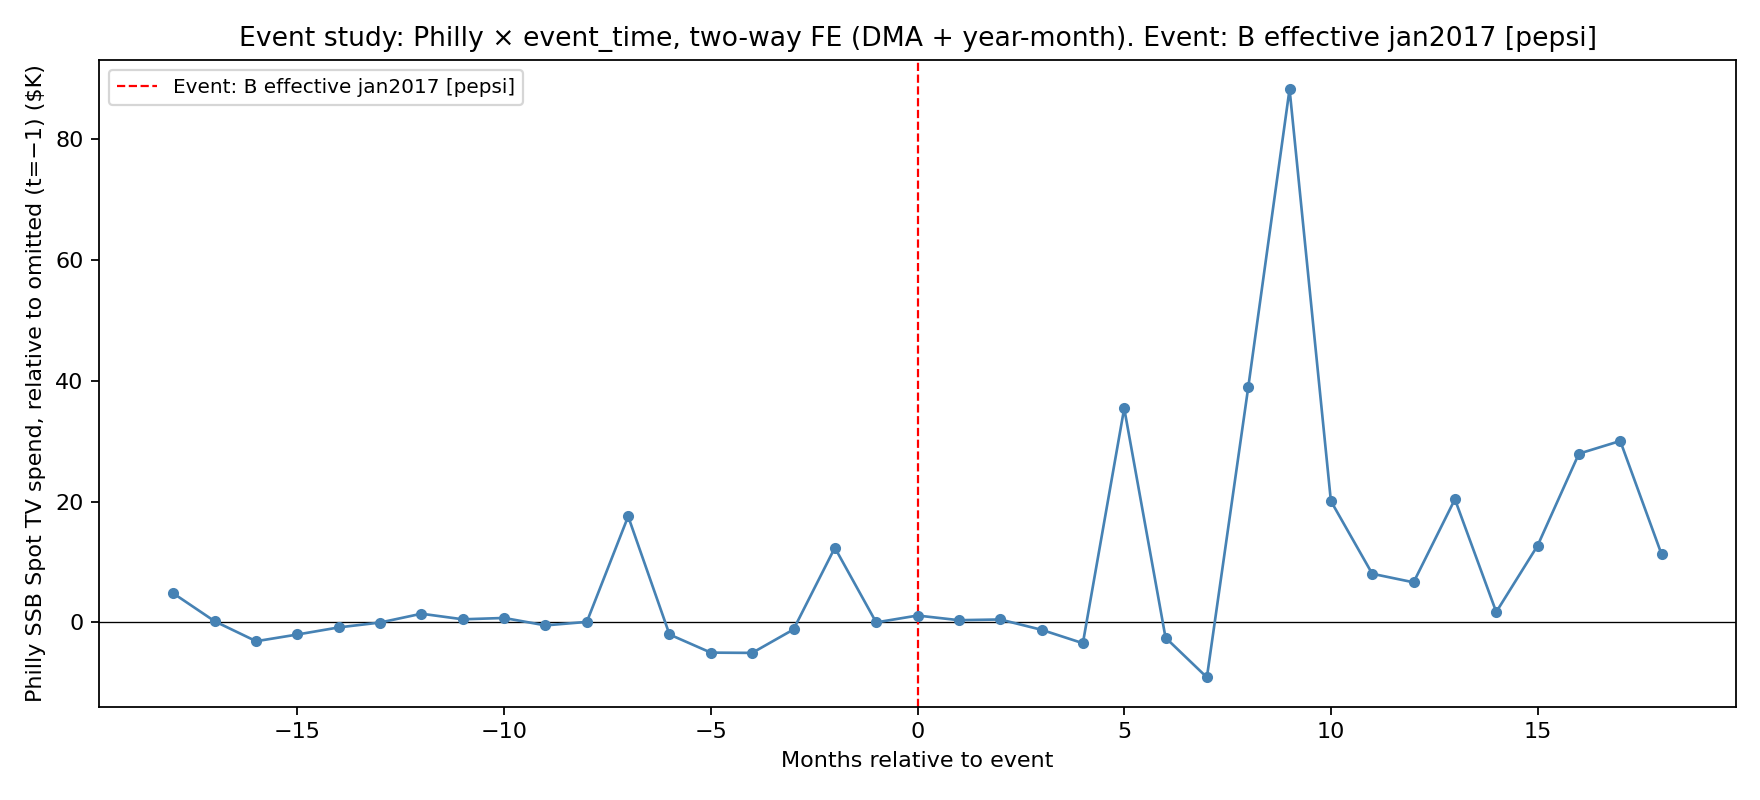

The table this chart was drawn from, first rows:
event_time, coef_raw, se, coef, parent_set, event
-18, -3175, 13520, 4790, pepsi, B_effective_jan2017
-17, -7786, 13520, 178.4, pepsi, B_effective_jan2017
-16, -11077, 13520, -3112, pepsi, B_effective_jan2017
-15, -9963, 13520, -1999, pepsi, B_effective_jan2017
-14, -8789, 13520, -824.8, pepsi, B_effective_jan2017
-13, -7984, 13520, -19.32, pepsi, B_effective_jan2017
-12, -6526, 13520, 1439, pepsi, B_effective_jan2017
-11, -7451, 13520, 513.9, pepsi, B_effective_jan2017
-10, -7228, 13520, 735.9, pepsi, B_effective_jan2017
-9, -8456, 13520, -492, pepsi, B_effective_jan2017
-8, -7876, 13520, 88.06, pepsi, B_effective_jan2017
-7, 9578, 13520, 17542, pepsi, B_effective_jan2017
-6, -9962, 13520, -1998, pepsi, B_effective_jan2017
-5, -12963, 13520, -4999, pepsi, B_effective_jan2017
-4, -13007, 13520, -5043, pepsi, B_effective_jan2017
-3, -9130, 13520, -1165, pepsi, B_effective_jan2017
-2, 4392, 13520, 12356, pepsi, B_effective_jan2017
-1, -7964, 13520, 0.0, pepsi, B_effective_jan2017
0, -6825, 13520, 1139, pepsi, B_effective_jan2017
1, -7597, 13520, 367.8, pepsi, B_effective_jan2017
2, -7478, 13520, 486.2, pepsi, B_effective_jan2017
3, -9184, 13520, -1220, pepsi, B_effective_jan2017
4, -11405, 13520, -3440, pepsi, B_effective_jan2017
5, 27460, 13520, 35425, pepsi, B_effective_jan2017
6, -10491, 13520, -2527, pepsi, B_effective_jan2017
7, -17053, 13520, -9088, pepsi, B_effective_jan2017
8, 30910, 13520, 38874, pepsi, B_effective_jan2017
9, 80266, 13520, 88230, pepsi, B_effective_jan2017
10, 12118, 13520, 20082, pepsi, B_effective_jan2017
11, 85.95, 13520, 8050, pepsi, B_effective_jan2017
12, -1333, 13520, 6631, pepsi, B_effective_jan2017
13, 12413, 13520, 20377, pepsi, B_effective_jan2017
14, -6240, 13520, 1725, pepsi, B_effective_jan2017
15, 4736, 13520, 12700, pepsi, B_effective_jan2017
16, 19953, 13520, 27918, pepsi, B_effective_jan2017
17, 22056, 13520, 30020, pepsi, B_effective_jan2017
18, 3299, 13520, 11263, pepsi, B_effective_jan2017
